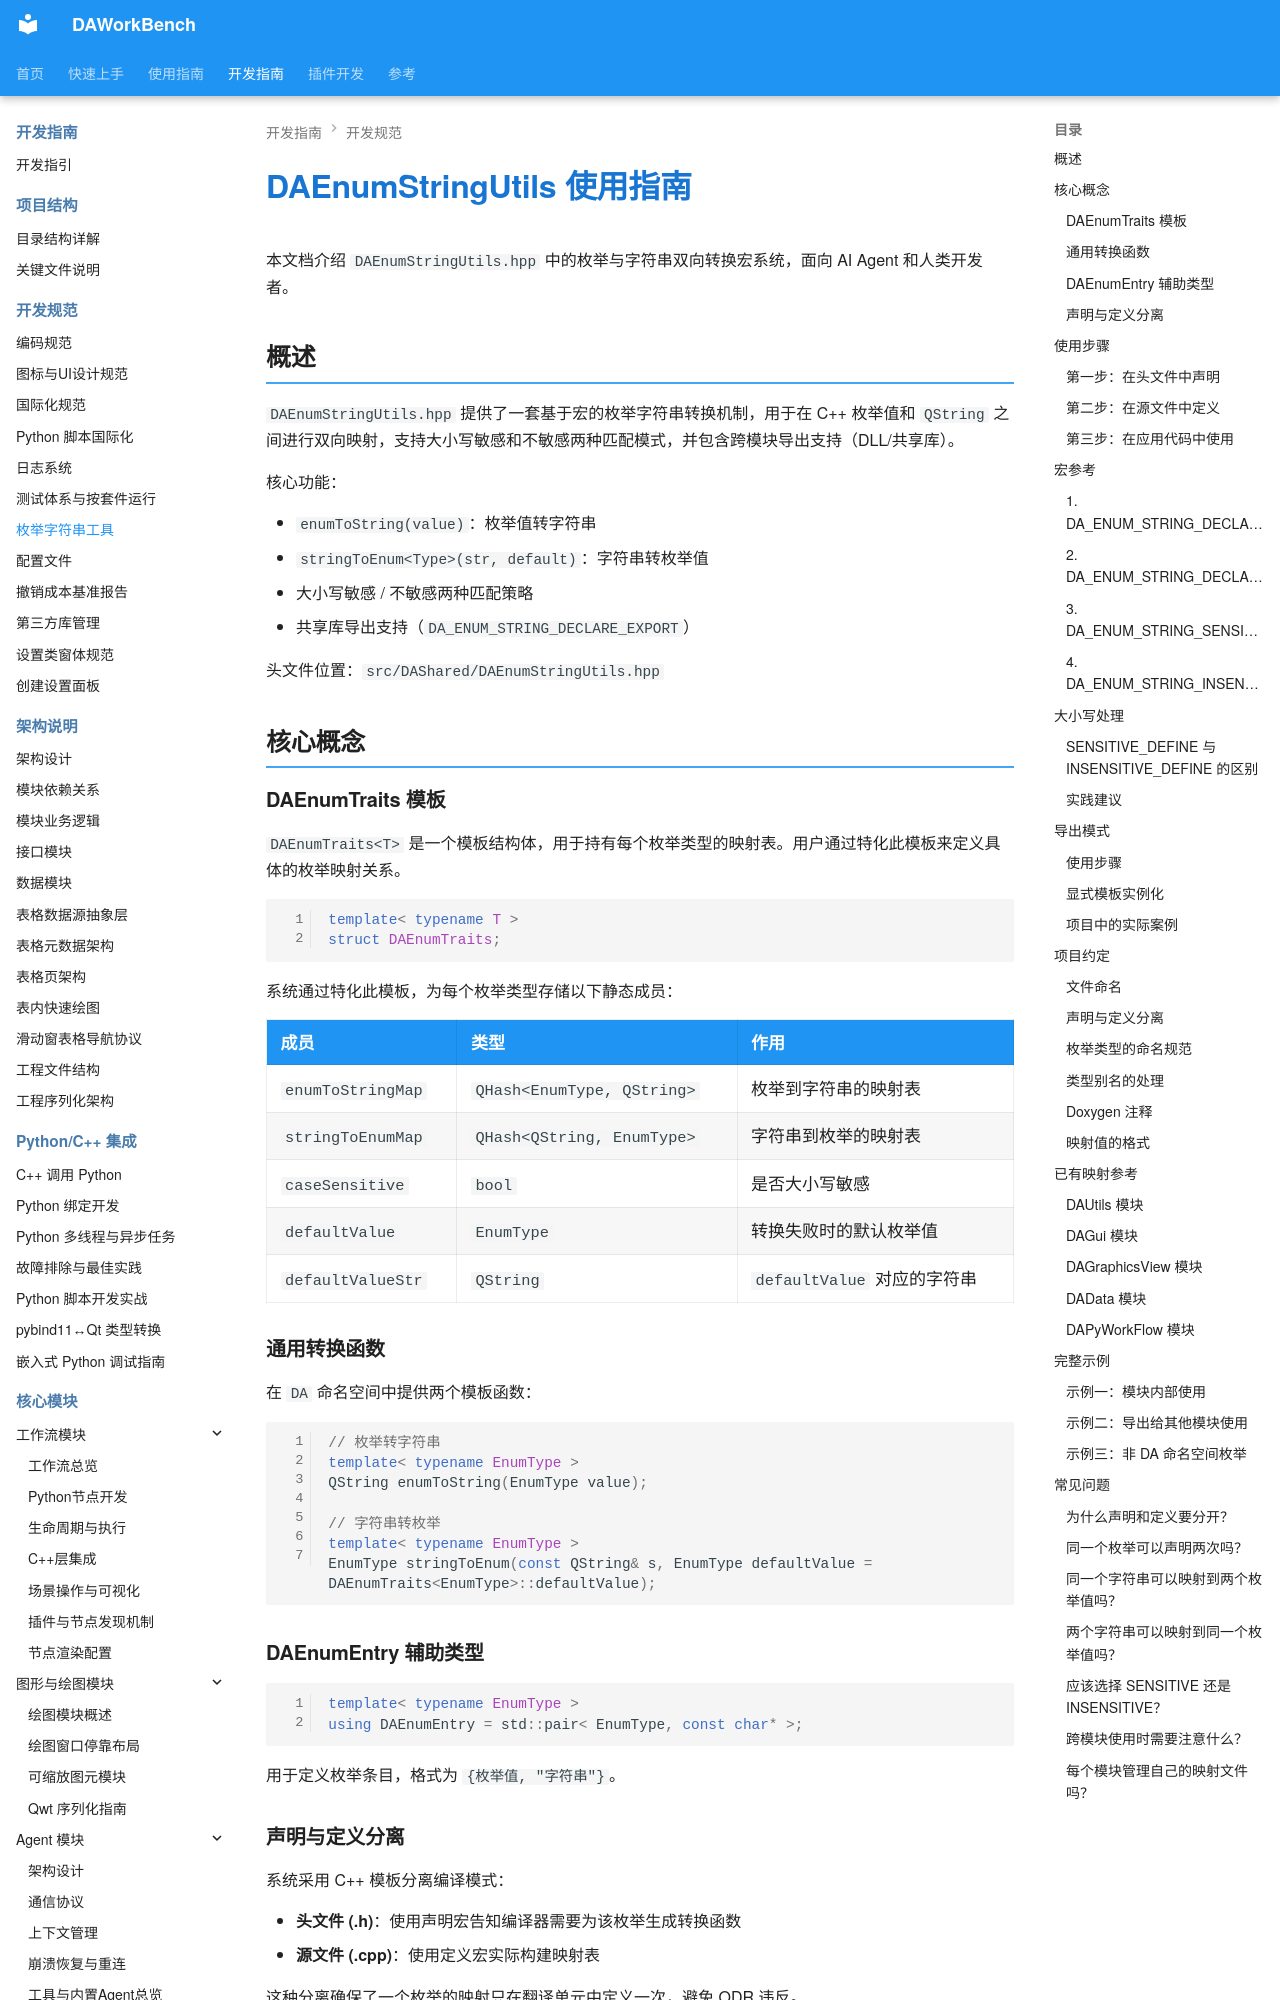

repository: czyt1988/data-workbench · page: zh/dev-guide/general/da-enum-string-utils/index.html · generator: mkdocs

# DAEnumStringUtils 使用指南

本文档介绍 `DAEnumStringUtils.hpp` 中的枚举与字符串双向转换宏系统，面向 AI Agent 和人类开发者。

## 概述

`DAEnumStringUtils.hpp` 提供了一套基于宏的枚举字符串转换机制，用于在 C++ 枚举值和 `QString` 之间进行双向映射，支持大小写敏感和不敏感两种匹配模式，并包含跨模块导出支持（DLL/共享库）。

核心功能：

- `enumToString(value)`：枚举值转字符串
- `stringToEnum<Type>(str, default)`：字符串转枚举值
- 大小写敏感 / 不敏感两种匹配策略
- 共享库导出支持（`DA_ENUM_STRING_DECLARE_EXPORT`）

头文件位置：`src/DAShared/DAEnumStringUtils.hpp`

## 核心概念

### DAEnumTraits 模板

`DAEnumTraits<T>` 是一个模板结构体，用于持有每个枚举类型的映射表。用户通过特化此模板来定义具体的枚举映射关系。

```cpp
template< typename T >
struct DAEnumTraits;
```

系统通过特化此模板，为每个枚举类型存储以下静态成员：

| 成员 | 类型 | 作用 |
|------|------|------|
| `enumToStringMap` | `QHash<EnumType, QString>` | 枚举到字符串的映射表 |
| `stringToEnumMap` | `QHash<QString, EnumType>` | 字符串到枚举的映射表 |
| `caseSensitive` | `bool` | 是否大小写敏感 |
| `defaultValue` | `EnumType` | 转换失败时的默认枚举值 |
| `defaultValueStr` | `QString` | `defaultValue` 对应的字符串 |

### 通用转换函数

在 `DA` 命名空间中提供两个模板函数：

```cpp
// 枚举转字符串
template< typename EnumType >
QString enumToString(EnumType value);

// 字符串转枚举
template< typename EnumType >
EnumType stringToEnum(const QString& s, EnumType defaultValue = DAEnumTraits<EnumType>::defaultValue);
```

### DAEnumEntry 辅助类型

```cpp
template< typename EnumType >
using DAEnumEntry = std::pair< EnumType, const char* >;
```

用于定义枚举条目，格式为 `{枚举值, "字符串"}`。

### 声明与定义分离

系统采用 C++ 模板分离编译模式：

- **头文件 (.h)**：使用声明宏告知编译器需要为该枚举生成转换函数
- **源文件 (.cpp)**：使用定义宏实际构建映射表

这种分离确保了一个枚举的映射只在翻译单元中定义一次，避免 ODR 违反。

## 使用步骤

以下是在项目中使用枚举字符串转换的标准流程。
